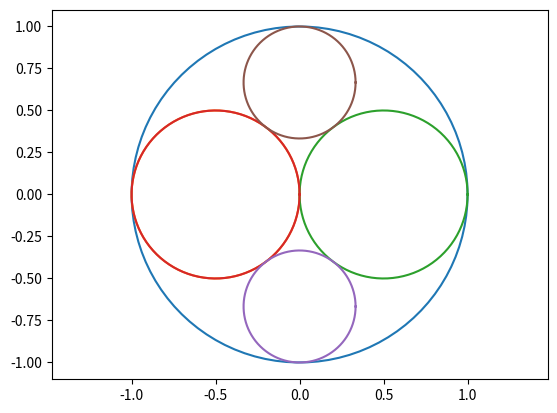

This chart was generated by the following Python code:
import numpy as np
import matplotlib.pyplot as plt
import pandas as pd
from cmath import *

fig, ax = plt.subplots(dpi = 100)
plt.axis('equal')

# parameter: angle and radius
theta = np.linspace(0, 2*np.pi, 100)
r_1 = 1

# Creating pandas dataframe
df = pd.DataFrame({'Radius':[-1], 'Centre':[[0, 0]], 
                'radius_1':[0], 'centre_1':[0], 
                'radius_2':[0], 'centre_2':[0],
                'radius_3':[0], 'centre_3':[0]})

df.loc[len(df)] = [1/2, [-1/2, 0], 0, 0, 0, 0, 0, 0]
df.loc[len(df)] = [1/2, [1/2, 0], 0, 0, 0, 0, 0, 0]

## Initial Conditions:
# Outer circle:
x_1 = r_1*np.cos(theta)
y_1 = r_1*np.sin(theta)
ax.plot(x_1, y_1)

# Second circle:
r_2 = r_1 / 2
x_2 = r_2 * np.cos(theta) - 0.5
y_2 = r_2 * np.sin(theta)
ax.plot(x_2, y_2)

# Third circle:
r_3 = r_1 / 2
x_3 = r_3 * np.cos(theta) + 0.5
y_3 = r_3 * np.sin(theta)
ax.plot(x_3, y_3)

# maybe make a pandas dataframe for each circle: for each new circle, there'll be the radius and the centre of the three other circles
# a tree is more optimal but this will have to do - we will put another parameter - the size of the radius.

# Each circle will have a centre, a radius and a curvature and a 

def radius_and_centre(r_1, centre_1, r_2, centre_2, r_3, centre_3): # it should take in the dataframe... and also a limit parameter (curvature value)
    '''
    Parameters:
    r_1, r_2, r_3: float
    centre_1, centre_2, centre_3: list of 2 floats

    returns the radius and centres of the 4th circle
    ''' # what if there are multiple solutions...?

    # curvature of the three cirles
    curve_1 = 1/r_1
    curve_2 = 1/r_2
    curve_3 = 1/r_3

    # radius of the 4th circle # we could get two different radii
    curve_4 = curve_1 + curve_2 + curve_3 + 2*sqrt(curve_1*curve_2 + curve_2*curve_3 + curve_3*curve_1)
    r_4 = (1/curve_4).real # converting from complex to real

    # complex number form of the three circles
    complex_1 = centre_1[0] + centre_1[1]* 1j
    complex_2 = centre_2[0] + centre_2[1]* 1j
    complex_3 = centre_3[0] + centre_3[1]* 1j

    # complex number multiplied by curvature
    compcurve_1 = curve_1 * complex_1 
    compcurve_2 = curve_2 * complex_2
    compcurve_3 = curve_3 * complex_3

    # centres of the 4th circle
    # maybe we need to verify if there is 1 or 2 solutions...?
    first_centre = (compcurve_1 + compcurve_2 + compcurve_3 + 2*sqrt(compcurve_1*compcurve_2 + compcurve_2*compcurve_3 + compcurve_3*compcurve_1))/curve_4 
    first_centre_list = [first_centre.real, first_centre.imag]

    second_centre = (compcurve_1 + compcurve_2 + compcurve_3 - 2*sqrt(compcurve_1*compcurve_2 + compcurve_2*compcurve_3 + compcurve_3*compcurve_1))/curve_4
    second_centre_list = [second_centre.real, second_centre.imag]

    # we need to keep a record of the three circles for each new circle plotted...
    # not happy that the main dataframe is coming from a global variable... we can fix this later
    df.loc[len(df)] = [r_4, first_centre_list, r_1, centre_1, r_2, centre_2, r_3, centre_3]
    df.loc[len(df)] = [r_4, second_centre_list, r_1, centre_1, r_2, centre_2, r_3, centre_3]

def plotter(df):
    for i in range(2, len(df)):
        radius = df.iloc[i, 0]
        centre = df.iloc[i, 1]
        x = radius*np.cos(theta) - centre[0]
        y = radius*np.sin(theta) - centre[1]
        ax.plot(x, y)

radius_and_centre(-1, [0,0], 1/2, [-1/2, 0], 1/2, [1/2, 0])
plotter(df)

plt.show()
print(df);


# we need to create a tree of some sorts...?